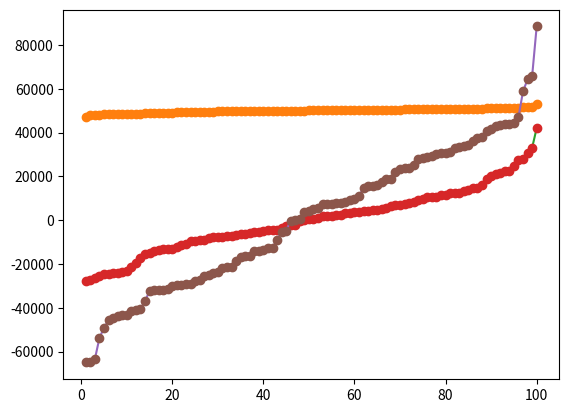

Recreate this plot in Python.
import random
import numpy as np
from matplotlib import pyplot as plt

def normal_dist():
    N=100 #number of players
    R=100 # range of income
    K=1000 # number of game
    L=np.zeros(N)
    for j in range(0,K):
        for i in range(N):
            L[i] +=random.randint(0,R)
    L=np.sort(L)
    print("mean = {}".format(np.mean(L)))
    print("standard deviation = {}".format(np.std(L)))
    x = np.linspace(1, N, N)
    plt.plot(x, L)
    plt.plot(x, L, 'o')
    plt.show()


def pareto_dist():
    N=100 #number of players
    R=100 # game reward range
    K=1000 # number of game
    L=np.zeros(N)
    for j in range(0,int(K/2)):
        for i in range(N):
            for k in range(N-1):
                if (random.randint(0,1)):
                    r=random.randint(0,R) #random bet
                    L[i] += r
                    L[k] -= r
                else:
                    r=random.randint(0,R)
                    L[k] += r
                    L[i] -= r

    L=np.sort(L)
    print("mean = {}".format(np.mean(L)))
    print("standard deviation = {}".format(np.std(L)))
    x = np.linspace(1, N, N)
    plt.plot(x, L)
    plt.plot(x, L, 'o')
    plt.show()
    

def mix_dist():
    N=100 #number of players
    R=100 # game reward range
    K=1000 # number of game
    L=np.zeros(N)
    for j in range(0,int(K/2)):
        for i in range(N):
            for k in range(N-1):
                if (random.randint(0,1)):
                    r=random.randint(0,R) #random bet
                    L[i] += r +random.randint(0,R)
                    L[k] -= r +random.randint(0,R)
                else:
                    r=random.randint(0,R)
                    L[k] += r +random.randint(0,R)
                    L[i] -= r +random.randint(0,R)

    L=np.sort(L)
    print("mean = {}".format(np.mean(L)))
    print("standard deviation = {}".format(np.std(L)))
    x = np.linspace(1, N, N)
    plt.plot(x, L)
    plt.plot(x, L, 'o')
    plt.show()
    
if __name__ == '__main__':
    normal_dist()
    pareto_dist()
    mix_dist()